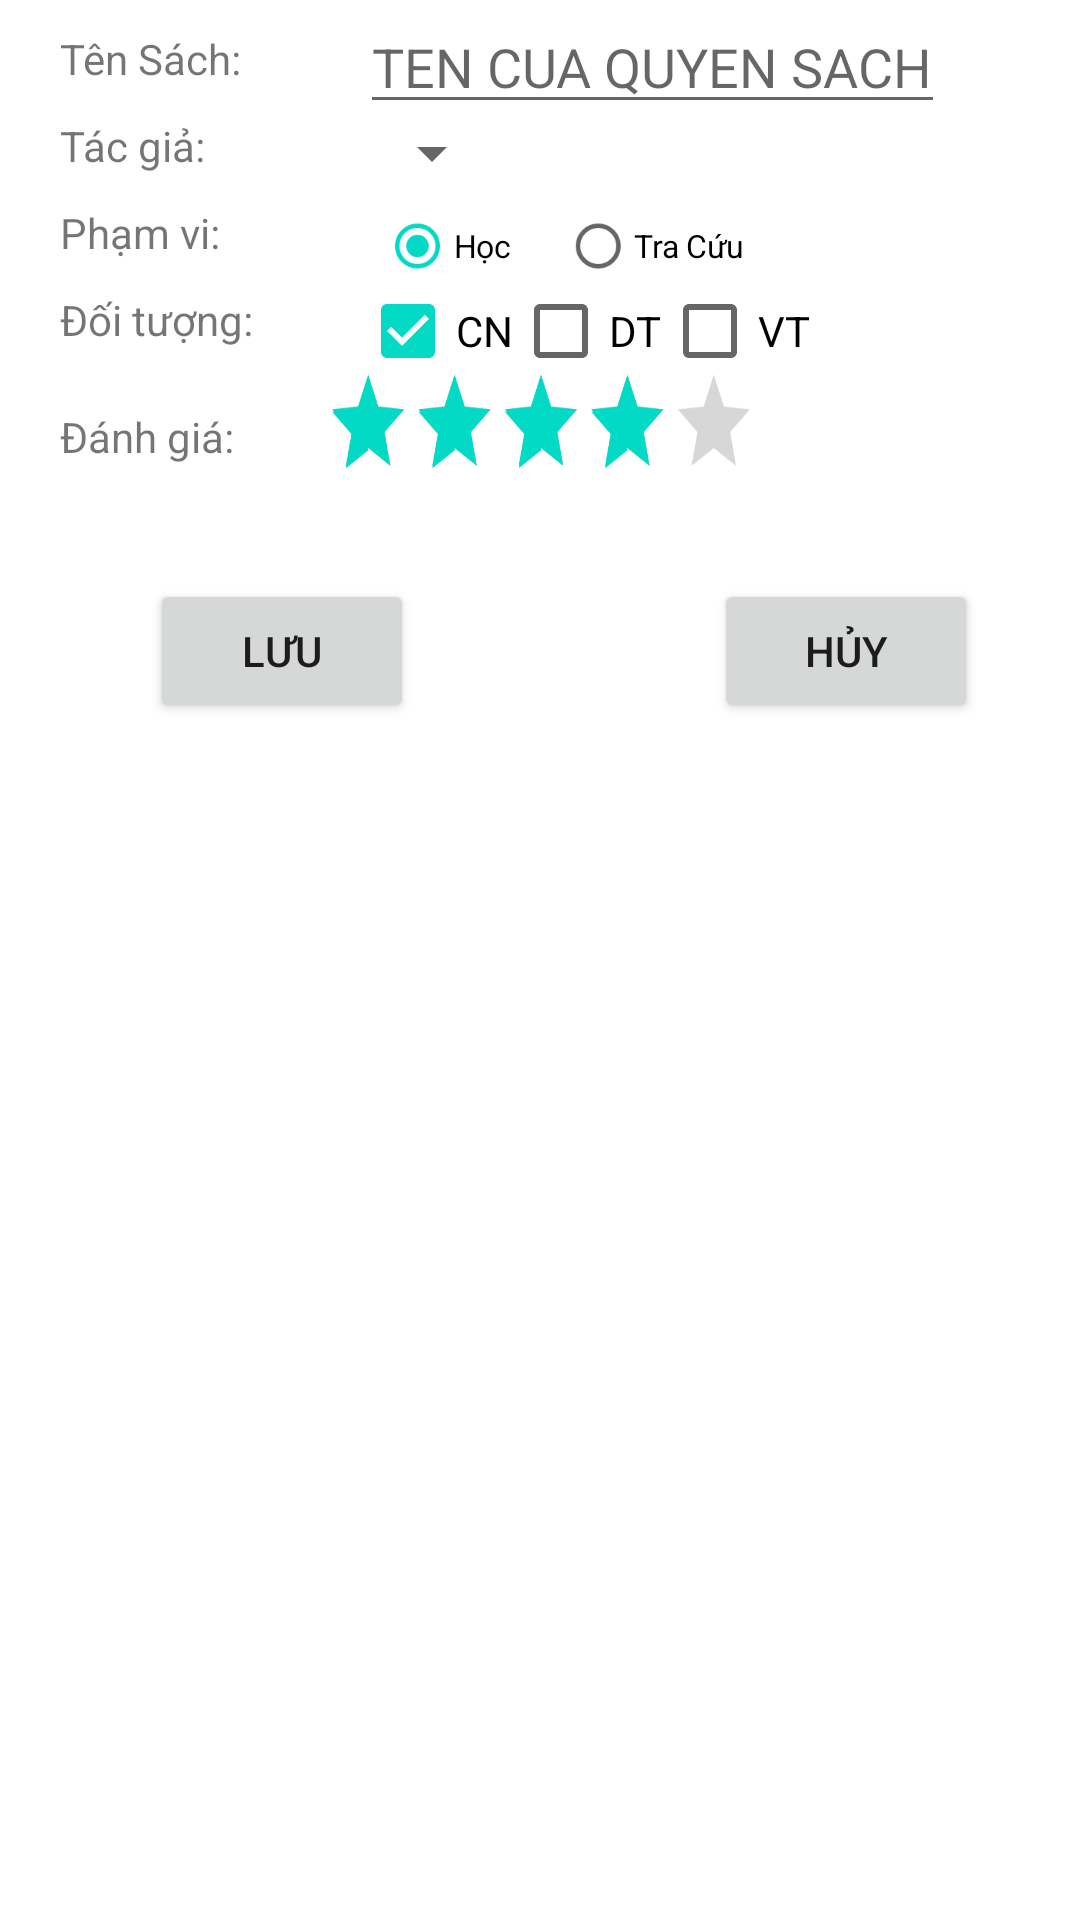

The Android layout XML behind this screen, and the referenced resources:
<!-- AndroidManifest.xml: application theme Theme.Thuchanh2bai4 -->
<!-- res/layout/add_activity.xml -->
<?xml version="1.0" encoding="utf-8"?>
<RelativeLayout xmlns:android="http://schemas.android.com/apk/res/android"
    android:layout_width="match_parent"
    android:layout_height="match_parent">

    <TextView
        android:layout_width="80dp"
        android:layout_height="wrap_content"
        android:text="Tên Sách:"
        android:layout_marginTop="10dp"
        android:layout_marginHorizontal="20dp"
        android:id="@+id/hardtext1"
        />
    <EditText
        android:layout_width="wrap_content"
        android:layout_height="wrap_content"
        android:layout_toRightOf="@id/hardtext1"
        android:id="@+id/edName"
        android:hint="TEN CUA QUYEN SACH"
        />

    <TextView
        android:layout_width="80dp"
        android:layout_height="wrap_content"
        android:text="Tác giả:"
        android:layout_marginTop="10dp"
        android:layout_marginHorizontal="20dp"
        android:layout_below="@id/hardtext1"
        android:id="@+id/hardtext2"
        />
    <Spinner
        android:layout_width="wrap_content"
        android:layout_height="wrap_content"
        android:layout_toRightOf="@id/hardtext2"
        android:layout_below="@id/hardtext1"
        android:layout_marginTop="10dp"
        android:id="@+id/spAuthor"
        android:text="Tran Dinh Que"
        />

    <TextView
        android:layout_width="80dp"
        android:layout_height="wrap_content"
        android:text="Phạm vi:"
        android:layout_marginTop="10dp"
        android:layout_marginHorizontal="20dp"
        android:layout_below="@id/hardtext2"
        android:id="@+id/hardtext3"
        />
    <RadioGroup
        android:layout_width="wrap_content"
        android:layout_height="wrap_content"
        android:id="@+id/radioGroup"
        android:layout_toRightOf="@id/hardtext3"
        android:orientation="horizontal"
        android:layout_below="@id/hardtext2">
        <RadioButton
            android:id="@+id/hoc"
            android:layout_width="wrap_content"
            android:layout_height="wrap_content"
            android:scaleX="0.75"
            android:scaleY="0.75"
            android:text="Học"
            android:enabled="true"
            android:checked="true"
            />
        <RadioButton
            android:id="@+id/tracuu"
            android:layout_width="wrap_content"
            android:layout_height="wrap_content"
            android:scaleX="0.75"
            android:scaleY="0.75"
            android:text="Tra Cứu"
            android:enabled="true"
            />
    </RadioGroup>


    <TextView
        android:layout_width="80dp"
        android:layout_height="wrap_content"
        android:text="Đối tượng:"
        android:layout_marginTop="10dp"
        android:layout_marginHorizontal="20dp"
        android:layout_below="@id/hardtext3"
        android:id="@+id/hardtext4"
        />
    <CheckBox
        android:layout_width="wrap_content"
        android:layout_height="wrap_content"
        android:id="@+id/checkbox1"
        android:layout_marginTop="-20dp"
        android:text="CN"
        android:enabled="true"
        android:checked="true"
        android:layout_toRightOf="@id/hardtext4"
        android:layout_below="@id/radioGroup"
        />
    <CheckBox
        android:layout_width="wrap_content"
        android:layout_height="wrap_content"
        android:id="@+id/checkbox2"
        android:layout_marginTop="-20dp"
        android:text="DT"
        android:enabled="true"
        android:layout_toRightOf="@id/checkbox1"
        android:layout_below="@id/radioGroup"
        />
    <CheckBox
        android:layout_width="wrap_content"
        android:layout_height="wrap_content"
        android:id="@+id/checkbox3"
        android:layout_marginTop="-20dp"
        android:text="VT"
        android:enabled="true"
        android:layout_toRightOf="@id/checkbox2"
        android:layout_below="@id/radioGroup"
        />

    <TextView
        android:layout_width="80dp"
        android:layout_height="wrap_content"
        android:text="Đánh giá:"
        android:layout_marginTop="20dp"
        android:layout_marginHorizontal="20dp"
        android:layout_below="@id/hardtext4"
        android:id="@+id/hardtext5"
        />
    <RatingBar
        android:layout_width="wrap_content"
        android:layout_height="wrap_content"
        android:id="@+id/rating"
        android:layout_below="@id/hardtext4"
        android:layout_toRightOf="@id/hardtext5"
        android:layout_marginLeft="-60dp"
        android:scaleX="0.6"
        android:scaleY="0.8"
        android:enabled="true"
        android:rating="4"
        android:numStars="5"
        android:stepSize="1"
        />
    <LinearLayout
        android:layout_marginTop="20dp"
        android:orientation="horizontal"
        android:layout_width="match_parent"
        android:layout_height="wrap_content"
        android:layout_below="@id/rating">
        <Button
            android:layout_width="wrap_content"
            android:layout_height="wrap_content"
            android:layout_marginLeft="50dp"
            android:id="@+id/btnLuu"
            android:text="Lưu"
            />
        <Button
            android:layout_width="wrap_content"
            android:layout_height="wrap_content"
            android:layout_marginLeft="100dp"
            android:id="@+id/btnHuy"
            android:text="Hủy"
            />
    </LinearLayout>
</RelativeLayout>
<!-- resources referenced by this layout -->
<resources>
  <style name="Theme.Thuchanh2bai4" parent="Theme.MaterialComponents.DayNight.DarkActionBar">
          
          <item name="colorPrimary">@color/purple_500</item>
          <item name="colorPrimaryVariant">@color/purple_700</item>
          <item name="colorOnPrimary">@color/white</item>
          
          <item name="colorSecondary">@color/teal_200</item>
          <item name="colorSecondaryVariant">@color/teal_700</item>
          <item name="colorOnSecondary">@color/black</item>
          
          <item name="android:statusBarColor">?attr/colorPrimaryVariant</item>
          
      </style>
  <color name="purple_500">#FF6200EE</color>
  <color name="purple_700">#FF3700B3</color>
  <color name="white">#FFFFFFFF</color>
  <color name="teal_200">#FF03DAC5</color>
  <color name="teal_700">#FF018786</color>
  <color name="black">#FF000000</color>
</resources>
